The GitHub repository YashWankhade-ai/BreastCancerAI contains a labelled image folder "mam" with 2 categories: benign, malignant. Examples follow, each with its label.

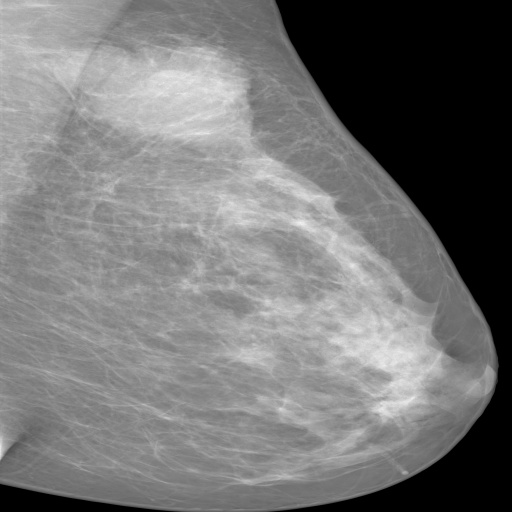
Label: malignant

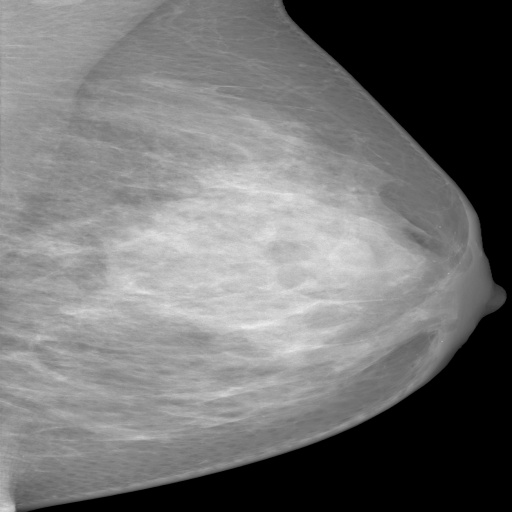
Label: benign

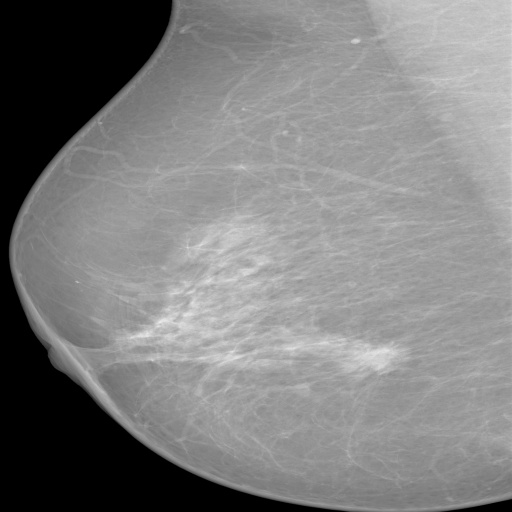
Label: malignant

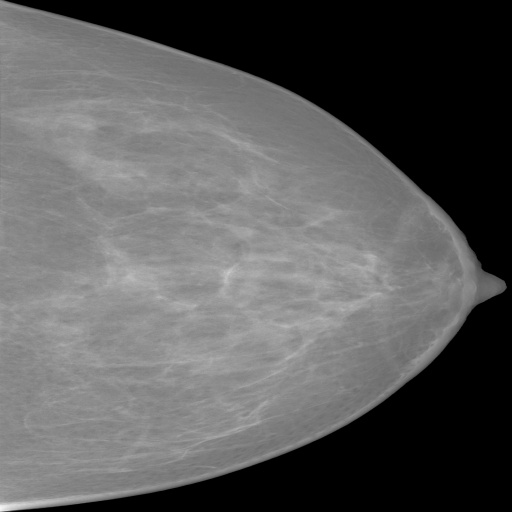
Label: benign

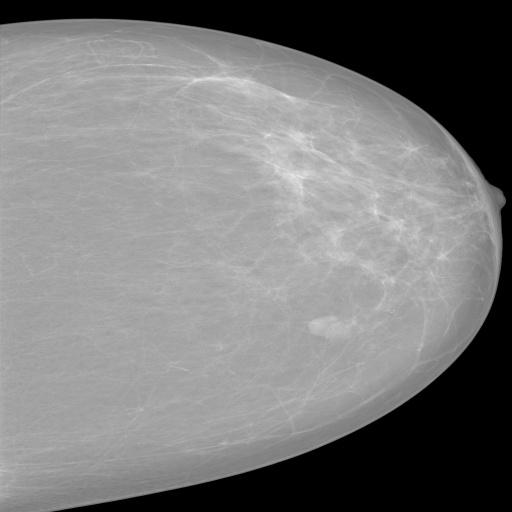
Label: benign

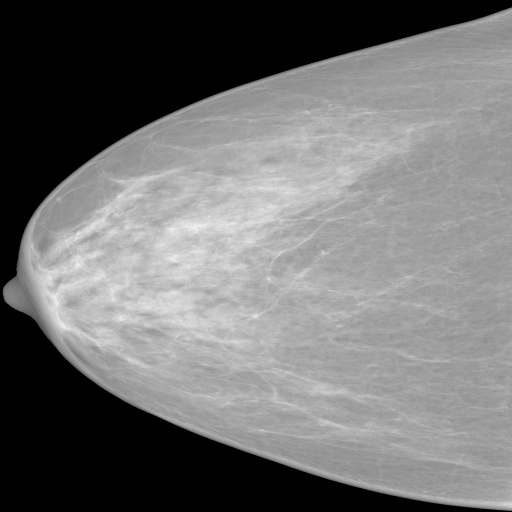
Label: benign
